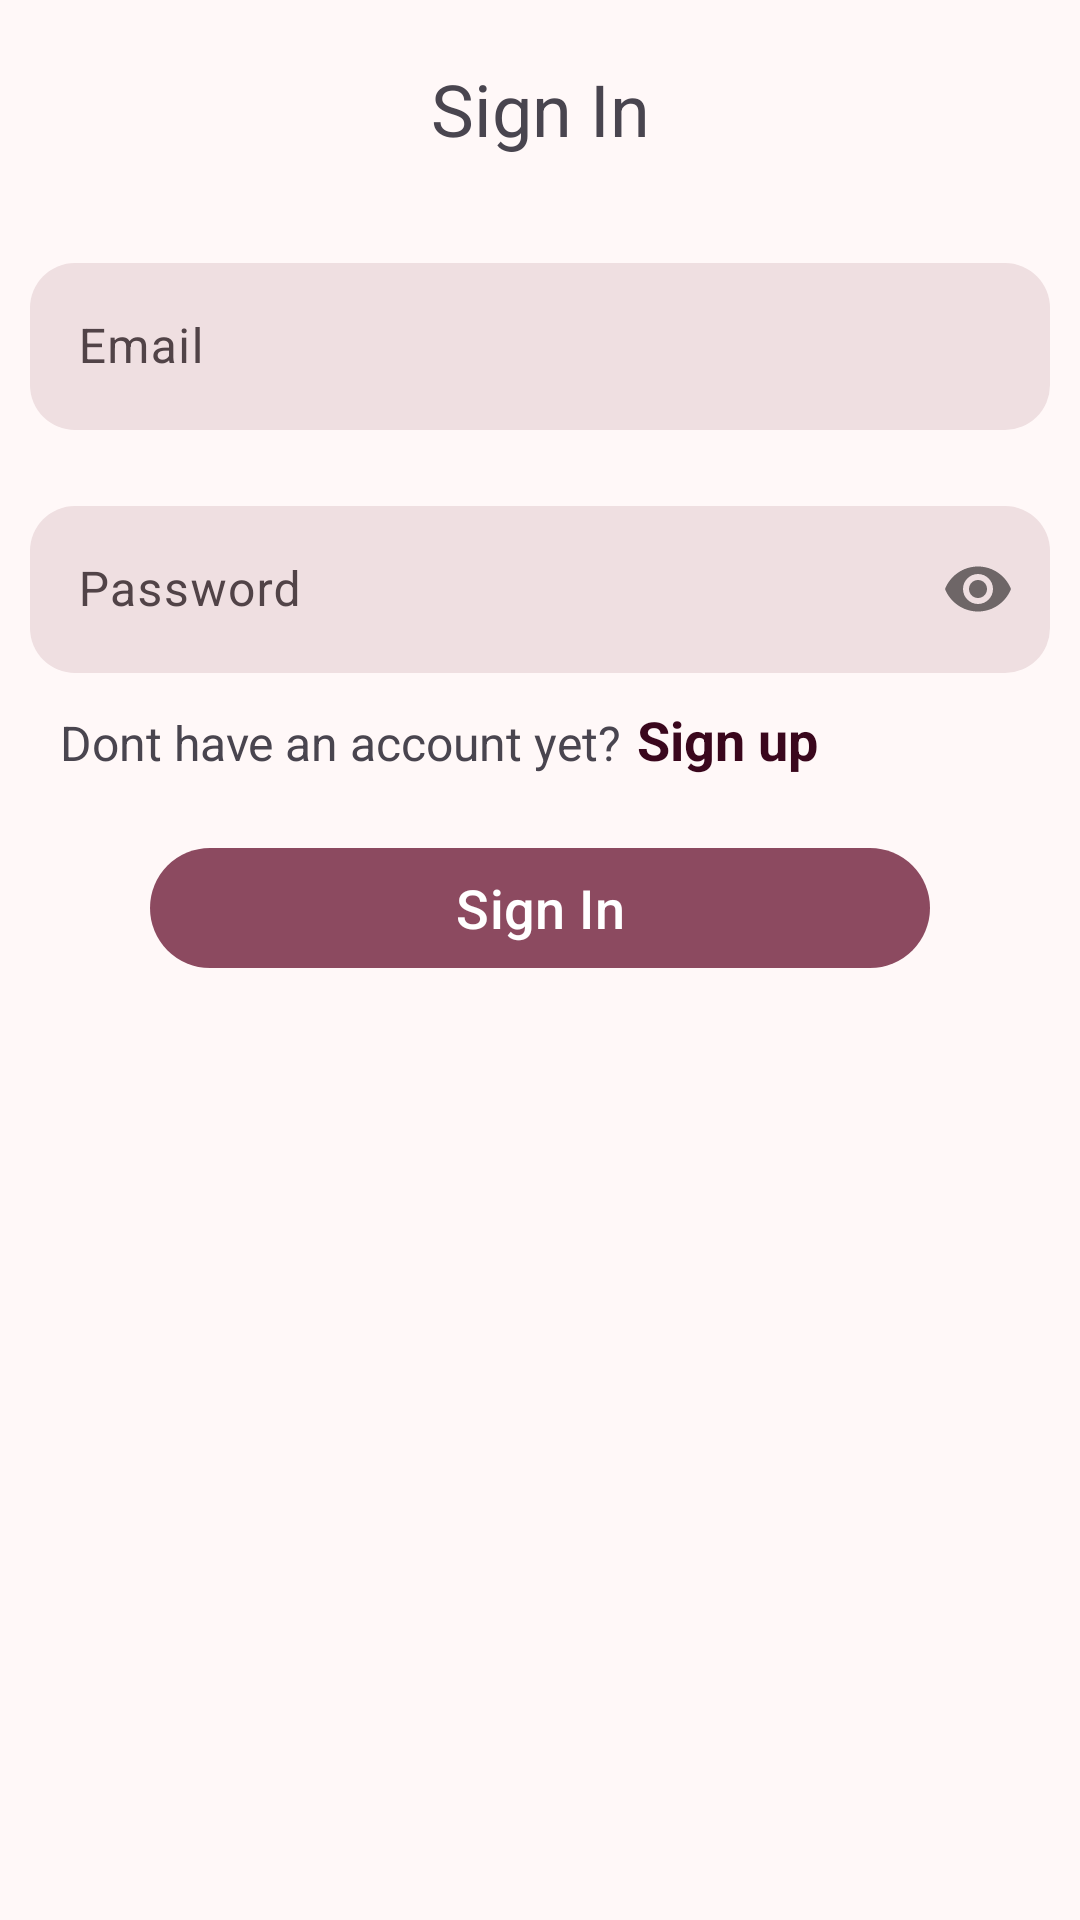

Layout XML and referenced resources for this Android screen:
<!-- AndroidManifest.xml: application theme Theme.MIREAScanner -->
<!-- res/layout/fragment_sign_in.xml -->
<?xml version="1.0" encoding="utf-8"?>
<FrameLayout xmlns:android="http://schemas.android.com/apk/res/android"
    xmlns:app="http://schemas.android.com/apk/res-auto"
    xmlns:tools="http://schemas.android.com/tools"
    android:layout_width="match_parent"
    android:layout_height="match_parent"
    android:orientation="vertical"
    tools:context=".features.auth.presentation.sign_up.SignUpFragment">

    <LinearLayout
        android:layout_width="match_parent"
        android:layout_height="match_parent"
        android:orientation="vertical">

        <TextView
            android:id="@+id/textView2"
            android:layout_width="match_parent"
            android:layout_height="wrap_content"
            android:layout_marginTop="20dp"
            android:layout_marginBottom="20dp"
            android:text="@string/title_sign_in"
            android:textAlignment="center"
            android:textSize="24sp" />

        <com.google.android.material.textfield.TextInputLayout
            android:id="@+id/input_layout_sign_in_email"
            android:layout_width="match_parent"
            android:layout_height="wrap_content"
            android:layout_margin="10dp"
            android:clipToPadding="false"
            android:hint="@string/hint_email"
            android:padding="0dp"
            app:boxBackgroundColor="@color/md_theme_surfaceContainerHighest_highContrast"
            app:boxBackgroundMode="outline"
            app:boxCornerRadiusBottomEnd="@dimen/input_layout_corner_radius"
            app:boxCornerRadiusBottomStart="@dimen/input_layout_corner_radius"
            app:boxCornerRadiusTopEnd="@dimen/input_layout_corner_radius"
            app:boxCornerRadiusTopStart="@dimen/input_layout_corner_radius"
            app:boxStrokeWidth="0dp"
            app:boxStrokeWidthFocused="0dp">

            <EditText
                android:id="@+id/et_sign_in_email"
                android:layout_width="match_parent"
                android:layout_height="wrap_content"
                android:layout_margin="0dp"
                android:autofillHints=""
                android:inputType="textEmailAddress"
                tools:ignore="LabelFor" />
        </com.google.android.material.textfield.TextInputLayout>

        <com.google.android.material.textfield.TextInputLayout
            android:id="@+id/input_layout_sign_in_password"
            android:layout_width="match_parent"
            android:layout_height="wrap_content"
            android:layout_margin="10dp"
            android:clipToPadding="false"
            android:hint="@string/hint_password"
            android:padding="0dp"
            app:boxBackgroundColor="@color/md_theme_surfaceContainerHighest_highContrast"
            app:boxBackgroundMode="outline"
            app:boxCornerRadiusBottomEnd="@dimen/input_layout_corner_radius"
            app:boxCornerRadiusBottomStart="@dimen/input_layout_corner_radius"
            app:boxCornerRadiusTopEnd="@dimen/input_layout_corner_radius"
            app:boxCornerRadiusTopStart="@dimen/input_layout_corner_radius"
            app:boxStrokeWidth="0dp"
            app:boxStrokeWidthFocused="0dp"
            app:passwordToggleEnabled="true">

            <EditText
                android:id="@+id/et_sign_in_password"
                android:layout_width="match_parent"
                android:layout_height="wrap_content"
                android:layout_margin="0dp"
                android:autofillHints=""
                android:inputType="textPassword"
                tools:ignore="LabelFor" />
        </com.google.android.material.textfield.TextInputLayout>

        <LinearLayout
            android:layout_width="match_parent"
            android:layout_height="wrap_content"
            android:orientation="horizontal">

            <TextView
                android:layout_width="wrap_content"
                android:layout_height="wrap_content"
                android:layout_marginStart="20dp"
                android:text="@string/text_dont_have_an_account_yet"
                android:textSize="16sp" />

            <TextView
                android:id="@+id/tv_to_sign_up"
                android:layout_width="wrap_content"
                android:layout_height="wrap_content"
                android:layout_marginStart="5dp"
                android:text="@string/text_sign_up"
                android:textSize="18sp"
                android:textStyle="bold"
                android:textColor="@color/md_theme_onPrimaryContainer"
                />
        </LinearLayout>

        <com.google.android.material.button.MaterialButton
            android:id="@+id/btn_sign_in"
            android:layout_width="match_parent"
            android:layout_height="wrap_content"
            android:layout_marginHorizontal="50dp"
            android:layout_marginTop="20dp"
            android:text="@string/text_sign_in"
            android:textSize="18sp" />
    </LinearLayout>


</FrameLayout>
<!-- resources referenced by this layout -->
<resources>
  <color name="md_theme_onPrimaryContainer">#3A071D</color>
  <color name="md_theme_surfaceContainerHighest_highContrast">#EFDFE1</color>
  <dimen name="input_layout_corner_radius">15dp</dimen>
  <string name="hint_email" translatable="false">Email</string>
  <string name="hint_password">Password</string>
  <string name="text_dont_have_an_account_yet">Dont have an account yet?</string>
  <string name="text_sign_in">Sign In</string>
  <string name="text_sign_up">Sign up</string>
  <string name="title_sign_in">Sign In</string>
  <color name="md_theme_primary">#8C4A60</color>
  <color name="md_theme_onPrimary">#FFFFFF</color>
  <color name="md_theme_primaryContainer">#FFD9E2</color>
  <color name="md_theme_secondary">#74565F</color>
  <color name="md_theme_onSecondary">#FFFFFF</color>
  <color name="md_theme_secondaryContainer">#FFD9E2</color>
  <color name="md_theme_onSecondaryContainer">#2B151C</color>
  <color name="md_theme_tertiary">#7C5635</color>
  <color name="md_theme_onTertiary">#FFFFFF</color>
  <color name="md_theme_tertiaryContainer">#FFDCC1</color>
  <color name="md_theme_onTertiaryContainer">#2E1500</color>
  <color name="md_theme_error">#BA1A1A</color>
  <color name="md_theme_onError">#FFFFFF</color>
  <color name="md_theme_errorContainer">#FFDAD6</color>
  <color name="md_theme_onErrorContainer">#410002</color>
  <color name="md_theme_background">#FFF8F8</color>
  <color name="md_theme_onBackground">#22191C</color>
  <color name="md_theme_surface">#FFF8F8</color>
  <color name="md_theme_onSurface">#22191C</color>
  <color name="md_theme_surfaceVariant">#F2DDE1</color>
  <color name="md_theme_onSurfaceVariant">#514347</color>
  <color name="md_theme_outline">#837377</color>
  <color name="md_theme_outlineVariant">#D5C2C6</color>
  <color name="md_theme_inverseSurface">#372E30</color>
  <color name="md_theme_inverseOnSurface">#FDEDEF</color>
  <color name="md_theme_inversePrimary">#FFB1C8</color>
  <color name="md_theme_primaryFixed">#FFD9E2</color>
  <color name="md_theme_onPrimaryFixed">#3A071D</color>
  <color name="md_theme_primaryFixedDim">#FFB1C8</color>
  <color name="md_theme_onPrimaryFixedVariant">#703348</color>
  <color name="md_theme_secondaryFixed">#FFD9E2</color>
  <color name="md_theme_onSecondaryFixed">#2B151C</color>
  <color name="md_theme_secondaryFixedDim">#E3BDC6</color>
  <color name="md_theme_onSecondaryFixedVariant">#5B3F47</color>
  <color name="md_theme_tertiaryFixed">#FFDCC1</color>
  <color name="md_theme_onTertiaryFixed">#2E1500</color>
  <color name="md_theme_tertiaryFixedDim">#EFBD94</color>
  <color name="md_theme_onTertiaryFixedVariant">#613F20</color>
  <color name="md_theme_surfaceDim">#E6D6D9</color>
  <color name="md_theme_surfaceBright">#FFF8F8</color>
  <color name="md_theme_surfaceContainerLowest">#FFFFFF</color>
  <color name="md_theme_surfaceContainerLow">#FFF0F2</color>
  <color name="md_theme_surfaceContainer">#FAEAED</color>
  <color name="md_theme_surfaceContainerHigh">#F5E4E7</color>
  <color name="md_theme_surfaceContainerHighest">#EFDFE1</color>
</resources>
